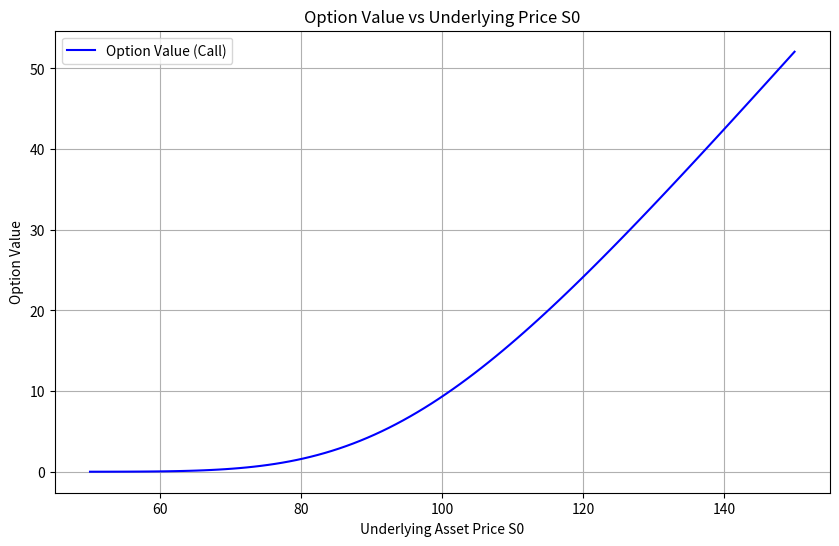
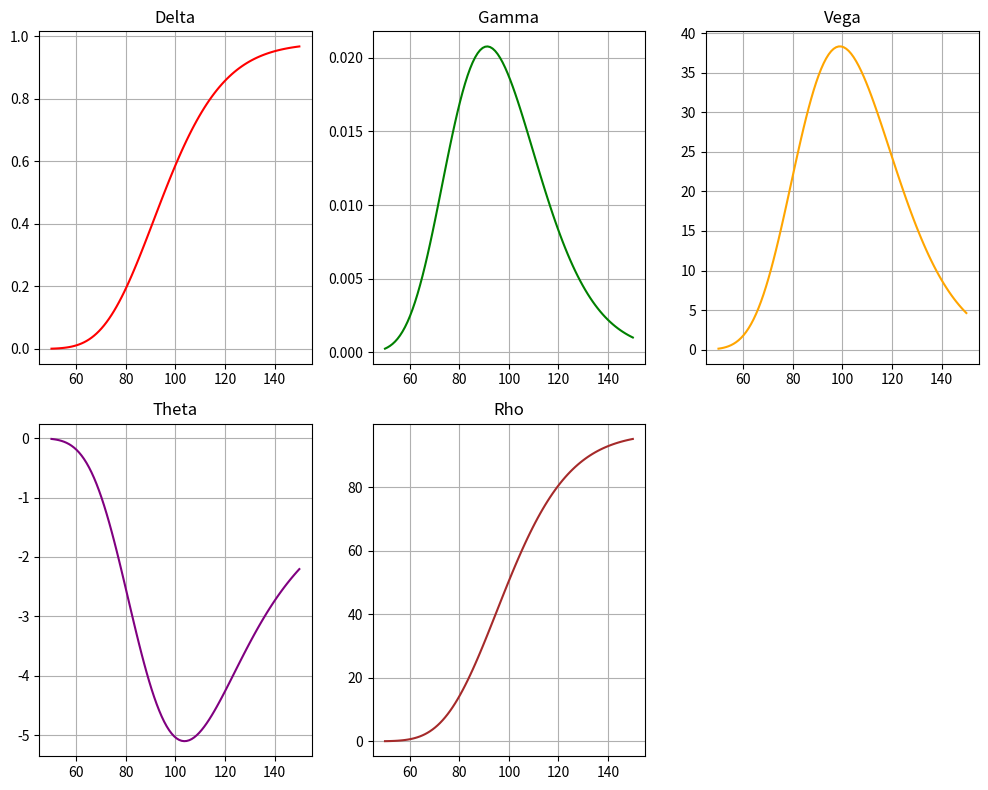

The script that saved these images, in order:
# -*- coding: utf-8 -*-
"""Greeks

Automatically generated by Colab.

Original file is located at
    https://colab.research.google.com/<link-removed>
"""

from datetime import datetime as dt
from scipy import stats
from math import log, sqrt, exp
from scipy.optimize import fsolve

class european_option:

    def __init__(self, S0, K, t, M, r, sigma, d, CP, C=10):

        '''
        Attributes:
        ------------------------------------------------------------------------------------------
        S0 (initial underlying asset price),
        K (option strike price),
        t (pricing date),                  ## Can be input as datetime, string ('mm/dd/yyyy'), or years (float)
        M (maturity date),                 ## Same as t
        r (constant risk-free short rate), ## For 5%, enter 0.05
        sigma (volatility),                ## For 20%, enter 0.20
        d (continuous dividend yield),     ## For 2%, enter 0.02
        CP (call or put),                  ## Accepts 'Call'/'C' or 'Put'/'P' in any case
        C (market price of the option)     ## Optional - only used for implied vol calculation (default = 10)
        ------------------------------------------------------------------------------------------

        Methods:
        ------------------------------------------------------------------------------------------
        value()       - returns the present value of the option
        imp_vol()     - calculates implied volatility given market price
        delta()       - option delta
        gamma()       - option gamma
        vega()        - option vega
        theta()       - option theta
        rho()         - option rho
        ------------------------------------------------------------------------------------------
        '''

        self.S0 = S0
        self.K = K
        self.t = t
        self.M = M
        self.r = r
        self.sigma = sigma
        self.d = d
        self.CP = CP
        self.C = C
        self.refresh()

    def refresh(self):

        if type(self.t).__name__ == 'str':
            self.t= dt.strptime(self.t, '%m/%d/%Y')
        if type(self.M).__name__ == 'str':
            self.M = dt.strptime(self.M, '%m/%d/%Y')
        if self.CP.lower() in ['call', 'c']:
            self.CP = 'call'
        elif self.CP.lower() in ['put', 'p']:
            self.CP = 'put'
        else:
            raise ValueError("Check the value of CP variable - only 'Call'/'C' or 'Put'/'P' are allowed!")
        if self.t > self.M:
            raise ValueError("Pricing date is later than maturity date!")

        if type(self.t).__name__ in ['int', 'float']:
            self.T = self.M - self.t
        else:
            self.T = (self.M - self.t).days / 365.0


    def d1_d2(self):

        self.d1 = (log(self.S0 / self.K) + (self.r - self.d + 0.5 * self.sigma ** 2) * self.T) / (self.sigma * sqrt(self.T))
        self.d2 = self.d1 - self.sigma * sqrt(self.T)

    def value(self):

        self.refresh()
        self.d1_d2()

        if self.CP == 'call':
            value = (self.S0 * exp(-self.d * self.T) * stats.norm.cdf(self.d1, 0.0, 1.0)
                     - self.K * exp(-self.r * self.T) * stats.norm.cdf(self.d2, 0.0, 1.0))
        else:
            value = (self.K * exp(-self.r * self.T) * stats.norm.cdf(-self.d2, 0.0, 1.0)
                     - self.S0 * exp(-self.d * self.T) * stats.norm.cdf(-self.d1, 0.0, 1.0))
        return value

    def imp_vol(self):

        self.refresh()
        self.d1_d2()

        option = european_option(self.S0, self.K, self.t, self.M, self.r, self.sigma, self.d, self.CP, self.C)
        option.refresh()
        option.d1_d2()

        def difference(sig):
            option.sigma = sig
            return option.value() - option.C

        iv = fsolve(difference, option.sigma)[0]
        return iv

    def delta(self):

        self.refresh()
        self.d1_d2()

        if self.CP == 'call':
            delta = exp(-self.d * self.T) * stats.norm.cdf(self.d1, 0.0, 1.0)
        else:
            delta = exp(-self.d * self.T) * (stats.norm.cdf(self.d1, 0.0, 1.0) - 1)
        return delta

    def gamma(self):

        self.refresh()
        self.d1_d2()

        gamma = (exp(-self.d * self.T) * stats.norm.pdf(self.d1, 0.0, 1.0)) / (self.S0 * self.sigma * sqrt(self.T))
        return gamma

    def vega(self):

        self.refresh()
        self.d1_d2()

        vega = self.S0 * exp(-self.d * self.T) * stats.norm.pdf(self.d1, 0.0, 1.0) * sqrt(self.T)
        return vega

    def theta(self):

        self.refresh()
        self.d1_d2()

        if self.CP == 'call':
            theta = ( -(self.S0 * exp(-self.d * self.T) * stats.norm.pdf(self.d1, 0.0, 1.0) * self.sigma / (2 * sqrt(self.T)))
                      - (self.r * self.K * exp(-self.r * self.T) * stats.norm.cdf(self.d2, 0.0, 1.0))
                      + (self.d * self.S0 * exp(-self.d * self.T) * stats.norm.cdf(self.d1, 0.0, 1.0)) )
        else:
            theta = ( -(self.S0 * exp(-self.d * self.T) * stats.norm.pdf(self.d1, 0.0, 1.0) * self.sigma / (2 * sqrt(self.T)))
                      + (self.r * self.K * exp(-self.r * self.T) * stats.norm.cdf(-self.d2, 0.0, 1.0))
                      - (self.d * self.S0 * exp(-self.d * self.T) * stats.norm.cdf(-self.d1, 0.0, 1.0)) )
        return theta

    def rho(self):

        self.refresh()
        self.d1_d2()

        if self.CP == 'call':
            rho = self.K * self.T * exp(-self.r * self.T) * stats.norm.cdf(self.d2, 0.0, 1.0)
        else:
            rho = - self.K * self.T * exp(-self.r * self.T) * stats.norm.cdf(-self.d2, 0.0, 1.0)
        return rho

    def duration(self):

        self.refresh()
        original_value = self.value()
        print(f"Initial option value: {original_value}")

        self.T -= 10 / 365  # Reduce by one trading day (approx)
        new_value = self.value()
        print(f"Value after one day reduction: {new_value}")

        self.T += 10 / 365  # Restore initial time to maturity

        # Calculate daily change in value
        duration = (new_value - original_value) / (1 / 365)
        print(f"Calculated duration: {duration}")
        return duration
# Import the class (make sure the script is in the same directory or use a path)
# from <filename> import european_option

# Example configuration for a European Call option
call_option = european_option(
    S0=100,  # Initial price of the underlying asset
    K=105,   # Strike price
    t="12/01/2023",  # Evaluation date
    M="12/08/2024",  # Maturity date
    r=0.05,  # Risk-free rate (5%)
    sigma=0.2,  # Volatility (20%)
    d=0.02,  # Dividend yield (2%)
    CP='C'  # Call option
)

# Calculate the option value
print("Call option value:", call_option.value())

# Calculate the implied volatility
print("Implied volatility (Call option):", call_option.imp_vol())

# Greeks for the Call option
print("Delta (Call):", call_option.delta())
print("Gamma (Call):", call_option.gamma())
print("Vega (Call):", call_option.vega())
print("Theta (Call):", call_option.theta())
print("Rho (Call):", call_option.rho())

# Example configuration for a European Put option
put_option = european_option(
    S0=100,  # Initial price of the underlying asset
    K=95,    # Strike price
    t="12/01/2023",  # Evaluation date
    M="12/01/2024",  # Maturity date
    r=0.05,  # Risk-free rate (5%)
    sigma=0.2,  # Volatility (20%)
    d=0.02,  # Dividend yield (2%)
    CP='P'  # Put option
)

# Calculate the option value
print("Put option value:", put_option.value())

# Calculate the implied volatility
print("Implied volatility (Put option):", put_option.imp_vol())

# Greeks for the Put option
print("Delta (Put):", put_option.delta())
print("Gamma (Put):", put_option.gamma())
print("Vega (Put):", put_option.vega())
print("Theta (Put):", put_option.theta())
print("Rho (Put):", put_option.rho())

import numpy as np
import matplotlib.pyplot as plt

# Common parameters
K = 100       # Strike price
t = "12/01/2023"  # Evaluation date
M = "12/08/2024"  # Maturity date
r = 0.05      # Risk-free rate (5%)
sigma = 0.2   # Volatility (20%)
d = 0.02      # Dividend yield (2%)
CP = 'C'      # Call option

# Range of underlying asset prices
S0_range = np.linspace(50, 150, 100)  # From 50 to 150

# Containers for option values and Greeks
values = []
deltas = []
gammas = []
vegas = []
thetas = []
rhos = []

for S0 in S0_range:
    option = european_option(S0, K, t, M, r, sigma, d, CP)
    values.append(option.value())
    deltas.append(option.delta())
    gammas.append(option.gamma())
    vegas.append(option.vega())
    thetas.append(option.theta())
    rhos.append(option.rho())

# Plot option value
plt.figure(figsize=(10, 6))
plt.plot(S0_range, values, label="Option Value (Call)", color="blue")
plt.title("Option Value vs Underlying Price S0")
plt.xlabel("Underlying Asset Price S0")
plt.ylabel("Option Value")
plt.legend()
plt.grid()
plt.show()

# Plot Greeks
plt.figure(figsize=(10, 8))

# Delta
plt.subplot(2, 3, 1)
plt.plot(S0_range, deltas, label="Delta", color="red")
plt.title("Delta")
plt.grid()

# Gamma
plt.subplot(2, 3, 2)
plt.plot(S0_range, gammas, label="Gamma", color="green")
plt.title("Gamma")
plt.grid()

# Vega
plt.subplot(2, 3, 3)
plt.plot(S0_range, vegas, label="Vega", color="orange")
plt.title("Vega")
plt.grid()

# Theta
plt.subplot(2, 3, 4)
plt.plot(S0_range, thetas, label="Theta", color="purple")
plt.title("Theta")
plt.grid()

# Rho
plt.subplot(2, 3, 5)
plt.plot(S0_range, rhos, label="Rho", color="brown")
plt.title("Rho")
plt.grid()

plt.tight_layout()
plt.show()